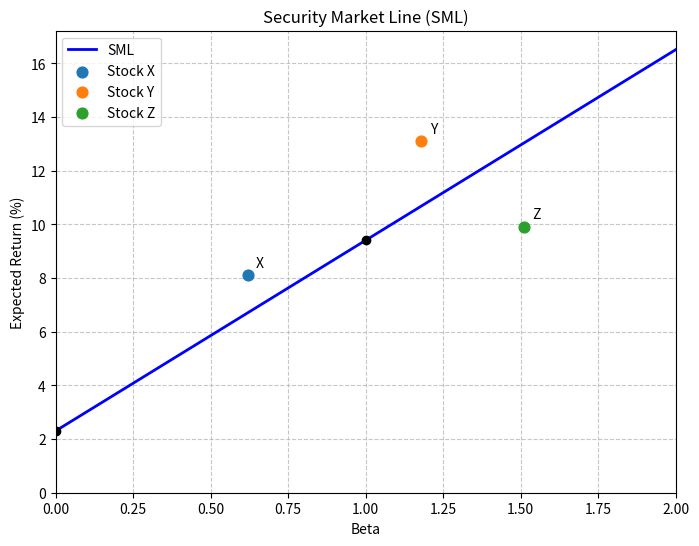

Python code for this plot:
import numpy as np
import matplotlib.pyplot as plt
import os

# ============================================================
# å¯è°åæ° (ç¨æ·å¯ä»¥å¨æ­¤å¤ä¿®æ¹)
# ============================================================
rf = 0.023        # æ é£é©å©ç
rm = 0.094        # å¸åºæææ¶ç

# ============================================================
# è®¡ç® SML æçä¸ç¹å® beta å¤ç CAPM æææ¶ç
# ============================================================
sml_slope = rm - rf                     # å¸åºé£é©æº¢ä»·ï¼å³ SML çæç
beta_target = 1.27
er_at_beta_127 = rf + beta_target * sml_slope

# ============================================================
# è¡ç¥¨æ°æ®
# ============================================================
stocks = {
    'X': {'beta': 0.62, 'return': 0.081},
    'Y': {'beta': 1.18, 'return': 0.131},
    'Z': {'beta': 1.51, 'return': 0.099},
}

# ============================================================
# ç»å¾ (ä¸ºç´è§ï¼çºµè½´æ¾ç¤ºä¸ºç¾åæ¯)
# ============================================================
# è½¬æ¢ä¸ºç¾åæ¯åä½
rf_pct = rf * 100
rm_pct = rm * 100
sml_slope_pct = sml_slope * 100

# çæ SML çº¿ï¼beta ä» 0 å° 2
betas = np.linspace(0, 2, 100)
sml_line = rf_pct + betas * sml_slope_pct

fig, ax = plt.subplots(figsize=(8, 6))
ax.plot(betas, sml_line, 'b-', linewidth=2, label='SML')
ax.scatter([0], [rf_pct], color='black', zorder=5)   # æ é£é©å©çç¹
ax.scatter([1], [rm_pct], color='black', zorder=5)   # å¸åºç»åç¹

# è¡ç¥¨æ£ç¹åæ æ³¨
for name, data in stocks.items():
    ret_pct = data['return'] * 100
    ax.scatter(data['beta'], ret_pct, marker='o', s=60, zorder=5, label=f'Stock {name}')
    ax.annotate(name, (data['beta'], ret_pct),
                textcoords="offset points", xytext=(6, 6), fontsize=10)

ax.set_xlabel('Beta')
ax.set_ylabel('Expected Return (%)')
ax.set_title('Security Market Line (SML)')
ax.grid(True, linestyle='--', alpha=0.7)
ax.legend()
ax.set_xlim(0, 2)
ax.set_ylim(bottom=0)

# ä¿å­å¾å½¢
figure_path = 'sml.png'
plt.savefig(figure_path, dpi=150, bbox_inches='tight')
plt.close()

# ============================================================
# ç»æå­å
# ============================================================
result = {
    'sml_slope': sml_slope,
    'er_at_beta_127': er_at_beta_127,
    'figure_path': os.path.abspath(figure_path)
}

# å¦æç´æ¥è¿è¡èæ¬ï¼æå°ç»æä»¥ä¾æ¥éª
if __name__ == '__main__':
    print(result)
